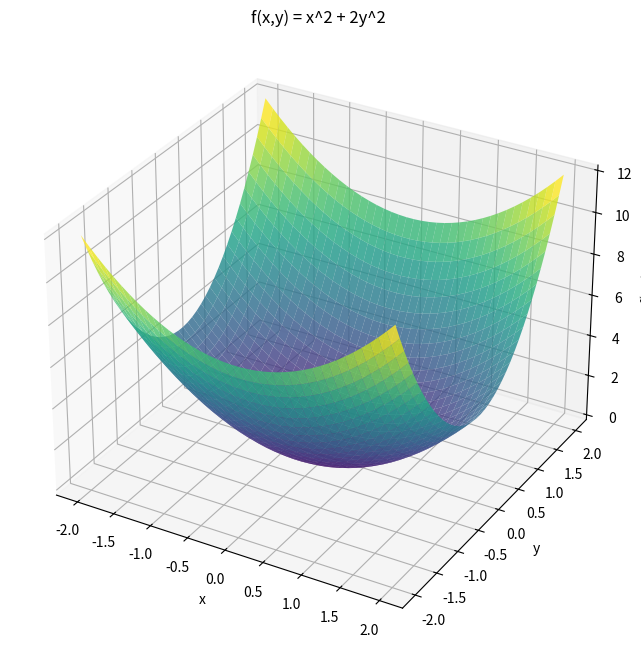

Write Python code to recreate this figure. (Note: this script raises an exception after producing the figure.)
# 3D gradient visualization
import numpy as np, matplotlib.pyplot as plt
from mpl_toolkits.mplot3d import Axes3D

def f(x, y): return x**2 + 2*y**2

x = np.linspace(-2, 2, 40)
y = np.linspace(-2, 2, 40)
X, Y = np.meshgrid(x, y)
Z = f(X, Y)

fig = plt.figure(figsize=(10, 8))
ax = fig.add_subplot(111, projection="3d")
ax.plot_surface(X, Y, Z, cmap="viridis", alpha=0.8)
ax.set_xlabel("x"); ax.set_ylabel("y"); ax.set_zlabel("f(x,y)")
ax.set_title("f(x,y) = x^2 + 2y^2")
plt.savefig("images/ch02/NN02_gradient_3d.png", dpi=150)
